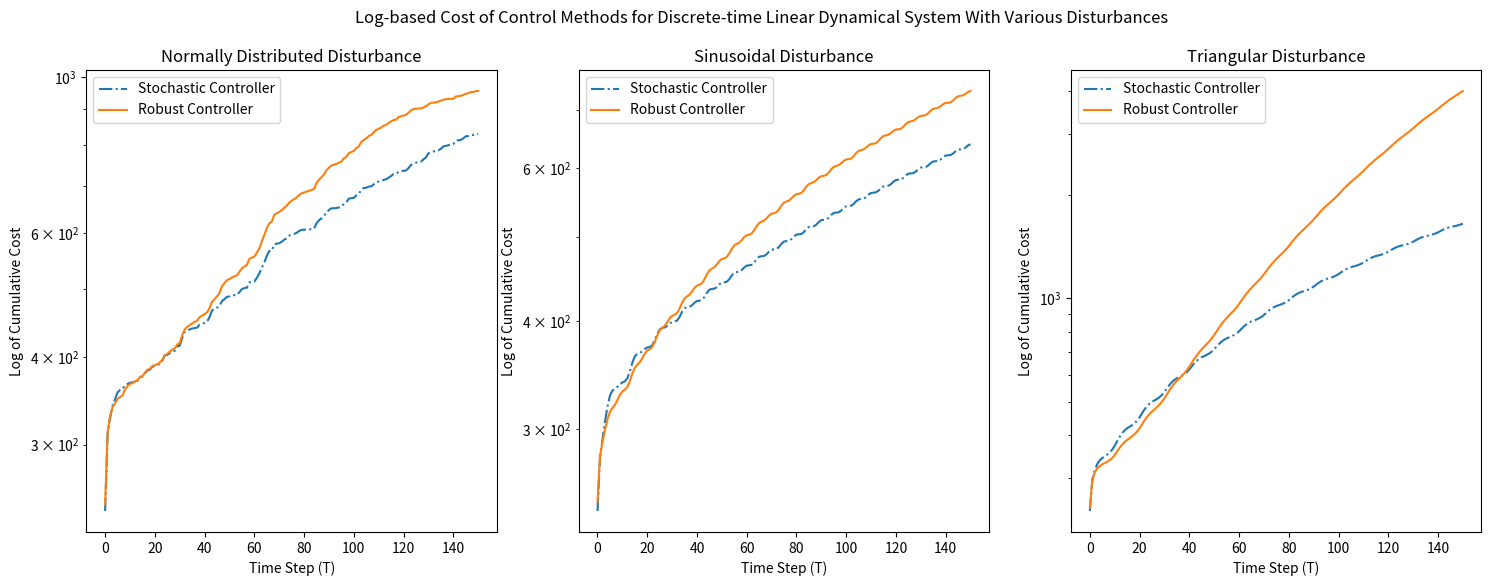

Write the Python code that produced this figure.
import numpy as np
import matplotlib.pyplot as plt
import scipy.linalg as la

def compute_cost(states, u_values, Q, R):
    costs = []
    total_cost = 0
    
    for x, u in zip(states, u_values):
        cost = x.T @ Q @ x + u.T @ R @ u
        costs.append(cost.item())  # Append the scalar value of the cost
        total_cost += cost.item()
        
    return costs, total_cost

class DiscreteDynamicalSystem:
    def __init__(self, A, B, Bw, Cy, Cz, Dyu, Dzu, Dzw, Dyw):
        self.A = A
        self.B = B
        self.Bw = Bw
        self.Cy = Cy
        self.Cz = Cz
        self.Dyu = Dyu
        self.Dzu = Dzu
        self.Dzw = Dzw
        self.Dyw = Dyw

    def check_dimensions_system(self):
        try:
            if self.A.shape[0] != self.A.shape[1]:
                raise ValueError("Matrix A is not square")

            dx = self.A.shape[0]
            dv = self.B.shape[1]
            dw = self.Bw.shape[1]
            dy = self.Cy.shape[0]
            dz = self.Cz.shape[0]

            if self.B.shape[0] != dx:
                raise ValueError(f"Matrix B row dimension ({self.B.shape[0]}) does not match dx ({dx})")
            if self.Bw.shape[0] != dx:
                raise ValueError(f"Matrix Bw row dimension ({self.Bw.shape[0]}) does not match dx ({dx})")
            if self.Cy.shape[1] != dx:
                raise ValueError(f"Matrix Cy column dimension ({self.Cy.shape[1]}) does not match dx ({dx})")
            if self.Cz.shape[1] != dx:
                raise ValueError(f"Matrix Cz column dimension ({self.Cz.shape[1]}) does not match dx ({dx})")
            if self.Dyu.shape != (dy, dv):
                raise ValueError(f"Matrix Dyu dimensions {self.Dyu.shape} do not match (dy, dv) = ({dy}, {dv})")
            if self.Dyw.shape != (dy, dw):
                raise ValueError(f"Matrix Dyw dimensions {self.Dyw.shape} do not match (dy, dw) = ({dy}, {dw})")
            if self.Dzu.shape != (dz, dv):
                raise ValueError(f"Matrix Dzu dimensions {self.Dzu.shape} do not match (dz, dv) = ({dz}, {dv})")
            if self.Dzw.shape != (dz, dw):
                raise ValueError(f"Matrix Dzw dimensions {self.Dzw.shape} do not match (dz, dw) = ({dz}, {dw})")

        except ValueError as e:
            print(f"Dimension check failed: {e}")
            raise

    def simulate_closed_loop_system(self, x0, T, F, G, H, J, s0, disturbance_inputs):
        self.check_dimensions_system()

        states = [x0]
        s_values = [s0]
        outputs_y = []
        outputs_z = []
        u_values = []

        for t in range(T):
            x_t = states[-1]
            s_t = s_values[-1]
            d_t = disturbance_inputs[t]

            y_t = self.Cy @ x_t + self.Dyw @ d_t
            outputs_y.append(y_t)

            u_t = H @ s_t + J @ y_t
            u_values.append(u_t)

            z_t = self.Cz @ x_t + self.Dzu @ u_t + self.Dzw @ d_t
            outputs_z.append(z_t)

            x_next = self.A @ x_t + self.B @ u_t + self.Bw @ d_t
            states.append(x_next)

            s_next = F @ s_t + G @ y_t
            s_values.append(s_next)

        return states, outputs_y, outputs_z, s_values, u_values


def hinf_riccati_iteration(A, B, Q, R, gamma, P0, N):
    P = P0
    I = np.identity(A.shape[0])  
    errors = []

    for _ in range(N):
        P_next = Q + A.T @ P @ np.linalg.inv(I +(B @ np.linalg.inv(R) @ B.T - (I / gamma**2)) @ P) @ A
        error = np.linalg.norm(P_next - P, 2)
        errors.append(error)
        P = P_next

    spectral_norm_P = np.linalg.norm(P, 2)
    if spectral_norm_P <= gamma**2:
        K = np.linalg.inv(R) @ B.T @ P @ np.linalg.inv(I + (B @ np.linalg.inv(R) @ B.T - (I / gamma**2)) @ P) @ A
        return P, K, errors
    else:
        raise ValueError(f"Solved P does not satisfy the H-infinity condition: norm(P) = {spectral_norm_P}, expected <= {gamma**2}")


# Example setup
A = np.array([[0.99, 0.03, -0.02, -0.32],
              [0.01, 0.47, 4.7, 0],
              [0.02, -0.06, 0.4, 0],
              [0.01, -0.04, 0.72, 0.99]])

B = np.array([[0.01, 0.99],
              [-3.44, 1.66],
              [-0.83, 0.44],
              [-0.47, 0.25]])

Bw = np.array([[1, 0],
               [0, 1],
               [0, 0],
               [0, 0]])

Cy = np.identity(4)
Cz = np.array([[1, 0, 0, 0]])
Dyu = np.zeros((4, 2))
Dzu = np.array([[0, 1]])
Dyw = np.zeros((4, 2))
Dzw = np.zeros((1, 2))

x0 = np.array([[10], [10], [0], [0]])
Q = np.identity(4)
R = np.identity(2)
P0 = Q
gamma = 5.0
N = 15 

PS = la.solve_discrete_are(A, B, Q, R)
KS = np.linalg.inv(R + B.T @ PS @ B) @ (B.T @ PS @ A)
# Run H-infinity Riccati iteration
P, K, errors = hinf_riccati_iteration(A, B, Q, R, gamma, P0, N)

T = 150
dw = Bw.shape[1]
# disturbance_inputs = [np.zeros((dw, 1)) for _ in range(T)]
normal_disturbances = [np.random.randn(dw, 1) for _ in range(T)]
sinusoidal_disturbances = [np.sin(0.2 * np.pi * t) * np.ones((dw, 1)) for t in range(T)]
triangular_disturbances = [np.abs(((t % 10) - 5) / 5) * np.ones((dw, 1)) for t in range(T)]


# Controllers setup
F = np.zeros((1, 1))
G = np.zeros((1, 4))
H = np.zeros((2, 1))
J_no_controller = np.zeros((2, 4))
J_stochastic = -KS  # Stochastic controller with small random gains
J_robust = -K

s0 = np.zeros((1, 1))

system = DiscreteDynamicalSystem(A, B, Bw, Cy, Cz, Dyu, Dzu, Dzw, Dyw)

##### normal disturbances:
states_n_no_controller, _, _, _, u_values_n = system.simulate_closed_loop_system(
    x0, T, F, G, H, J_no_controller, s0, normal_disturbances)
states_n_stochastic, _, _, _, u_values_s = system.simulate_closed_loop_system(
    x0, T, F, G, H, J_stochastic, s0, normal_disturbances)
states_n_robust, _, _, _, u_values_r = system.simulate_closed_loop_system(
    x0, T, F, G, H, J_robust, s0, normal_disturbances)

costs_no_controller, total_cost_no_controller = compute_cost(states_n_no_controller[:-1], u_values_n, Q, R)
costs_stochastic, total_cost_stochastic = compute_cost(states_n_stochastic[:-1], u_values_s, Q, R)
costs_robust, total_cost_robust = compute_cost(states_n_robust[:-1], u_values_r, Q, R)

final_cost_no_controller = states_n_no_controller[-1].T @ Q @ states_n_no_controller[-1]
final_cost_stochastic = states_n_stochastic[-1].T @ Q @ states_n_stochastic[-1]
final_cost_robust = states_n_robust[-1].T @ Q @ states_n_robust[-1]

costs_no_controller.append(final_cost_no_controller.item())
costs_stochastic.append(final_cost_stochastic.item())
costs_robust.append(final_cost_robust.item())

##### sinusoidal disturbances:
states_sinusoidal_no_controller, _, _, _, u_values_sin_nocontroller = system.simulate_closed_loop_system(
    x0, T, F, G, H, J_no_controller, s0, sinusoidal_disturbances)
states_sinusoidal_stochastic, _, _, _, u_values_sin_stochastic = system.simulate_closed_loop_system(
    x0, T, F, G, H, J_stochastic, s0, sinusoidal_disturbances)
states_sinusoidal_robust, _, _, _, u_values_sin_robust = system.simulate_closed_loop_system(
    x0, T, F, G, H, J_robust, s0, sinusoidal_disturbances)

costs_sinusoidal_no_controller, total_cost_sinusoidal_no_controller = compute_cost(states_sinusoidal_no_controller[:-1], u_values_sin_nocontroller, Q, R)
costs_sinusoidal_stochastic, total_cost_sinusoidal_stochastic = compute_cost(states_sinusoidal_stochastic[:-1], u_values_sin_stochastic, Q, R)
costs_sinusoidal_robust, total_cost_sinusoidal_robust = compute_cost(states_sinusoidal_robust[:-1], u_values_sin_robust, Q, R)

final_cost_sinusoidal_no_controller = states_sinusoidal_no_controller[-1].T @ Q @ states_sinusoidal_no_controller[-1]
final_cost_sinusoidal_stochastic = states_sinusoidal_stochastic[-1].T @ Q @ states_sinusoidal_stochastic[-1]
final_cost_sinusoidal_robust = states_sinusoidal_robust[-1].T @ Q @ states_sinusoidal_robust[-1]

costs_sinusoidal_no_controller.append(final_cost_sinusoidal_no_controller.item())
costs_sinusoidal_stochastic.append(final_cost_sinusoidal_stochastic.item())
costs_sinusoidal_robust.append(final_cost_sinusoidal_robust.item())

##### triangular disturbances:
states_triangular_no_controller, _, _, _, u_values_tri_nocontroller = system.simulate_closed_loop_system(
    x0, T, F, G, H, J_no_controller, s0, triangular_disturbances)
states_triangular_stochastic, _, _, _, u_values_tri_stochastic = system.simulate_closed_loop_system(
    x0, T, F, G, H, J_stochastic, s0, triangular_disturbances)
states_triangular_robust, _, _, _, u_values_tri_robust = system.simulate_closed_loop_system(
    x0, T, F, G, H, J_robust, s0, triangular_disturbances)

costs_triangular_no_controller, total_cost_triangular_no_controller = compute_cost(states_triangular_no_controller[:-1], u_values_tri_nocontroller, Q, R)
costs_triangular_stochastic, total_cost_triangular_stochastic = compute_cost(states_triangular_stochastic[:-1], u_values_tri_stochastic, Q, R)
costs_triangular_robust, total_cost_triangular_robust = compute_cost(states_triangular_robust[:-1], u_values_tri_robust, Q, R)

final_cost_triangular_no_controller = states_triangular_no_controller[-1].T @ Q @ states_triangular_no_controller[-1]
final_cost_triangular_stochastic = states_triangular_stochastic[-1].T @ Q @ states_triangular_stochastic[-1]
final_cost_triangular_robust = states_triangular_robust[-1].T @ Q @ states_triangular_robust[-1]

costs_triangular_no_controller.append(final_cost_triangular_no_controller.item())
costs_triangular_stochastic.append(final_cost_triangular_stochastic.item())
costs_triangular_robust.append(final_cost_triangular_robust.item())

### cumulative cost
cumulative_costs_no_controller = np.cumsum(costs_no_controller)
cumulative_costs_stochastic = np.cumsum(costs_stochastic)
cumulative_costs_robust = np.cumsum(costs_robust)

cumulative_costs_sinusoidal_no_controller = np.cumsum(costs_sinusoidal_no_controller)
cumulative_costs_sinusoidal_stochastic = np.cumsum(costs_sinusoidal_stochastic)
cumulative_costs_sinusoidal_robust = np.cumsum(costs_sinusoidal_robust)

cumulative_costs_triangular_no_controller = np.cumsum(costs_triangular_no_controller)
cumulative_costs_triangular_stochastic = np.cumsum(costs_triangular_stochastic)
cumulative_costs_triangular_robust = np.cumsum(costs_triangular_robust)


# Plotting the results
time_steps = np.arange(T + 1)

plt.figure(figsize=(18, 6))
plt.suptitle("Log-based Cost of Control Methods for Discrete-time Linear Dynamical System With Various Disturbances")

# Subplot 1: Normal distribution disturbance (Log Scale)
plt.subplot(1, 3, 1)
plt.plot(time_steps, cumulative_costs_stochastic, label='Stochastic Controller', linestyle='-.')
plt.plot(time_steps, cumulative_costs_robust, label='Robust Controller', linestyle='-')
plt.yscale('log')  # Apply log scale
plt.title("Normally Distributed Disturbance")
plt.xlabel("Time Step (T)")
plt.ylabel("Log of Cumulative Cost")
plt.legend()

# Subplot 2: Sinusoidal disturbance (Log Scale)
plt.subplot(1, 3, 2)
plt.plot(time_steps, cumulative_costs_sinusoidal_stochastic, label='Stochastic Controller', linestyle='-.')
plt.plot(time_steps, cumulative_costs_sinusoidal_robust, label='Robust Controller', linestyle='-')
plt.yscale('log')  # Apply log scale
plt.title("Sinusoidal Disturbance")
plt.xlabel("Time Step (T)")
plt.ylabel("Log of Cumulative Cost")
plt.legend()

# Subplot 3: Triangular disturbance (Log Scale)
plt.subplot(1, 3, 3)
plt.plot(time_steps, cumulative_costs_triangular_stochastic, label='Stochastic Controller', linestyle='-.')
plt.plot(time_steps, cumulative_costs_triangular_robust, label='Robust Controller', linestyle='-')
plt.yscale('log')  # Apply log scale
plt.title("Triangular Disturbance")
plt.xlabel("Time Step (T)")
plt.ylabel("Log of Cumulative Cost")
plt.legend()

plt.savefig("Log_Cost_Plot")
plt.show()
